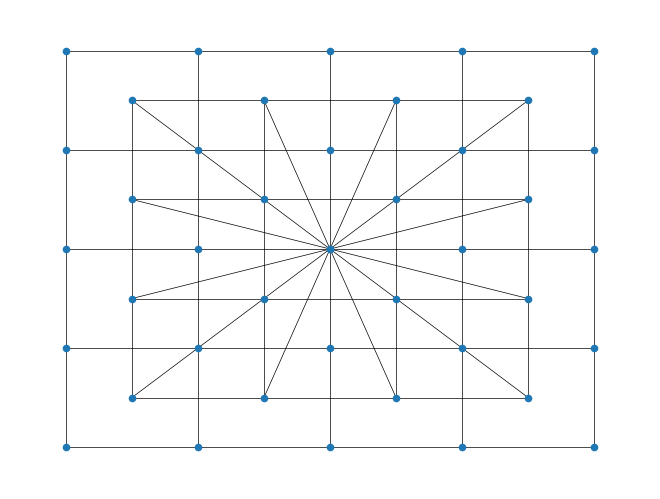

The script that saved this image:
# -*- coding: utf-8 -*-
"""
Created on Sat Oct 13 19:39:52 2018

@author: Lorenzo Najt
"""

###This will take a graph that (I know is) planar along with position data on the nodes, and construct face data.

'''
Assumptions: The embedding is plane and the edges are straight lines.
Here is how the algorithm works: for each node, we orient its edges clockwise, using the data about the positions of the neighboring nodes
and a little trigonometry. Then, we use the following observation: let v be a node and e be an edge. 
We define an update rule: from (v,e) update this to $(u,f)$ where $f$ is the next edge in clockwise order around v after e, and u is the node other than v incident to f.
Then if we choose a particular (v,e) this procedure will run through all of the edges in one of the faces containing e. Using (v',e) if e = {v,v'} will give the other face.

It is the same as the algorithm described in the answer here: https://mathoverflow.net/questions/23811/reporting-all-faces-in-a-planar-graph
'''


import networkx as nx
import numpy as np
import matplotlib.pyplot as plt



def compute_rotation_system(graph):
    #Graph nodes must have "pos" and is promised that the embedding is a straight line embedding
    #The graph will be returned in a way that every node has a dictionary that gives you the next edge clockwise around that node
    #The rotation system is  clockwise (0,2) -> (1,1) -> (0,0) around (0,1)
    for v in graph.nodes():
        graph.nodes[v]["pos"] = np.array(graph.nodes[v]["pos"])

    for v in graph.nodes():
        locations = []
        neighbor_list = list(graph.neighbors(v))
        for w in neighbor_list:
            locations.append(graph.nodes[w]["pos"] - graph.nodes[v]["pos"])
        angles = [float(np.arctan2(x[0], x[1])) for x in locations]
        neighbor_list.sort(key=dict(zip(neighbor_list, angles)).get)
        #sorted_neighbors = [x for _,x in sorted(zip(angles, neighbor_list))]
        rotation_system = {}
        for i in range(len(neighbor_list)):
            rotation_system[neighbor_list[i]] = neighbor_list[(i + 1) % len(neighbor_list)]
        graph.nodes[v]["rotation"] = rotation_system
    return graph

def transform(x):
    #takes x from [-pi, pi] and puts it in [0,pi]
    if x >= 0:
        return x
    if x < 0:
        return 2 * np.pi + x



def is_clockwise(graph,face, average):
    #given a face (with respect to the rotation system computed), determine if it belongs to a the orientation assigned to bounded faces
    angles = [transform(float(np.arctan2(graph.nodes[x]["pos"][0] - average[0], graph.nodes[x]["pos"][1] - average[1])))  for x in face]
    first = min(angles)
    rotated = [x - first for x in angles]
    next_smallest = min([x for x in rotated if x != 0])
    ind = rotated.index(0)
    if rotated[(ind + 1)% len(rotated)] == next_smallest:
        return False
    else:
        return True

def cycle_around_face(graph, e):
    #Faces are being stored as the list of vertices
    face = list([e[0], e[1]])
    #starts off with the two vertices of the edge e
    last_point = e[1]
    current_point = graph.nodes[e[1]]["rotation"][e[0]]
    next_point = current_point
    while next_point != e[0]:
        face.append(current_point)
        next_point = graph.nodes[current_point]["rotation"][last_point]
        last_point = current_point
        current_point = next_point
    return face


def compute_face_data(graph):
    #graph must already have a rotation_system
    faces = []
    #faces will stored as sets of vertices

    for e in graph.edges():
        #need to make sure you get both possible directions for each edge..

        face = cycle_around_face(graph, e)
        faces.append(tuple(face))
        #has to get passed to a tuple because networkx wants the names of vertices to be frozen
        face = cycle_around_face(graph, [ e[1], e[0]])
        #also cycle in the other direction
        faces.append(tuple(face))
    #detect the unbounded face based on orientation
    bounded_faces = []
    unbounded_face = 0
    for face in faces:
        run_sum = np.array([0,0]).astype('float64')
        for x in face:
            run_sum += np.array(graph.nodes[x]["pos"]).astype('float64')
        average = run_sum / len(face)
        #associate each face to the average of the vertices
        if is_clockwise(graph,face, average):
            #figures out whether a face is bounded or not based on clockwise orientation
            bounded_faces.append(face)
        else:
            unbounded_face = face
    #print(unbounded_face)
    bounded_faces_list = [frozenset(face) for face in bounded_faces]
    graph.graph["bounded_faces"] = set(bounded_faces_list)
    #print(bounded_faces_list)
    all_faces = bounded_faces_list + [frozenset(unbounded_face)]
    
    
    graph.graph["all_faces"] = set(all_faces)
    
    
    return graph

def compute_all_faces(graph):
        #graph must already have a rotation_system
    faces = []
    #faces will stored as sets of vertices

    for e in graph.edges():
        #need to make sure you get both possible directions for each edge..

        face = cycle_around_face(graph, e)
        faces.append(tuple(face))
        face = cycle_around_face(graph, [ e[1], e[0]])
        faces.append(tuple(face))

    #This overcounts, have to delete cyclic repeats now:

    sorted_faces = list(set([tuple(canonical_order(graph,x)) for x in faces]))
    cleaned_faces = [ tuple([ y for y in F]) for F in sorted_faces]
    graph.graph["faces"] = cleaned_faces
    return graph

def canonical_order(graph, face):
    '''
    Outputs the coordinates of the nodes of the face in a canonical order
    in particular, the first one is the lex-min.

    You need to use the graph structure to make this work
    '''

    lex_sorted_nodes = sorted(face)
    first_node = lex_sorted_nodes[0]
    cycle_sorted_nodes = [first_node]
    local_cycle = nx.subgraph( graph, face)

    #Compute the second node locally based on angle orientation

    v = first_node
    locations = []
    neighbor_list = list(local_cycle.neighbors(v))
    for w in neighbor_list:
        locations.append(graph.nodes[w]["pos"] - graph.nodes[v]["pos"])
    angles = [float(np.arctan2(x[1], x[0])) for x in locations]
    neighbor_list.sort(key=dict(zip(neighbor_list, angles)).get)

    second_node = neighbor_list[0]
    cycle_sorted_nodes.append(second_node)
    ##Now compute a canonical ordering of local_cycle, clockwise, starting
    ##from first_node


    while len(cycle_sorted_nodes) < len(lex_sorted_nodes):

        v = cycle_sorted_nodes[-1]
        neighbor_list = list(local_cycle.neighbors(v))
        neighbor_list.remove(cycle_sorted_nodes[-2])
        cycle_sorted_nodes.append(neighbor_list[0])

    return cycle_sorted_nodes


def delete_copies_up_to_permutation(array):
    '''
    Given an array of tuples, return an array consisting of one representative
    for each element in the orbit of the reordering action.
    '''

    cleaned_array = list(set([tuple(canonical_order(x)) for x in array]))

    return cleaned_array

def face_refine(graph):
    #graph must already have the face data computed
    #this adds a vetex in the middle of each face, and connects that vertex to the edges of that face...

    for face in graph.graph["faces"]:
        graph.add_node(face)
        location = np.array([0,0]).astype("float64")
        for v in face:
            graph.add_edge(face, v)
            location += graph.nodes[v]["pos"].astype("float64")
        graph.nodes[face]["pos"] = location / len(face)
    return graph

def edge_refine(graph):
    edge_list = list(graph.edges())
    for e in edge_list:
        graph.remove_edge(e[0],e[1])
        graph.add_node(str(e))
        location = np.array([0,0]).astype("float64")
        for v in e:
            graph.add_edge(str(e), v)
            location += graph.nodes[v]["pos"].astype("float64")
        graph.nodes[str(e)]["pos"] = location / 2
    return graph

def refine(graph):
    graph = compute_rotation_system(graph)
    graph = compute_face_data(graph)
    graph = face_refine(graph)
    return graph

def depth_k_refine(graph,k):
    graph.name = graph.name + str("refined_depth") + str(k)
    for i in range(k):
        graph = refine(graph)
    return graph

def depth_k_barycentric(graph, k):
    graph.name = graph.name + str("refined_depth") + str(k)
    for i in range(k):
        graph = barycentric_subdivision(graph)
    return graph

def barycentric_subdivision(graph):
    #graph must already have the face data computed
    #this adds a vetex in the middle of each face, and connects that vertex to the edges of that face...
    graph = edge_refine(graph)
    graph = refine(graph)
    return graph

    
def restricted_planar_dual(graph):
    return planar_dual(graph, True)

def planar_dual(graph, restricted = False):
    #computes dual without unbounded face
    graph = compute_rotation_system(graph)
    graph = compute_face_data(graph)
    if restricted == True:
        faces = graph.graph["bounded_faces"]
    else:
        faces = graph.graph["all_faces"]
    dual_graph = nx.Graph()
    for face in faces:
        dual_graph.add_node(face)
        location = np.array([0,0]).astype("float64")
        for v in face:
            location += graph.nodes[v]["pos"].astype("float64")
        dual_graph.nodes[face]["pos"] = location / len(face)
    ##handle edges
    for e in graph.edges():
        for face1 in faces:
            for face2 in faces:
                if face1 != face2:
                    if (e[0] in face1) and (e[1] in face1) and (e[0] in face2) and (e[1] in face2):
                        dual_graph.add_edge(face1, face2)
                        dual_graph.edges[ (face1, face2) ]["original_name"] = e
    return dual_graph



def draw_with_location(graph):
    '''
    draws graph with 'pos' as the xy coordinate of each nodes
    initialized by something like graph.nodes[x]["pos"] = np.array([x[0], x[1]])
    '''
#    for x in graph.nodes():
#        graph.nodes[x]["pos"] = [graph.nodes[x]["X"], graph.nodes[x]["Y"]]

    nx.draw(graph, pos=nx.get_node_attributes(graph, 'pos'), node_size = 20, width = .5, cmap=plt.get_cmap('jet'))
##
m= 5
graph = nx.grid_graph([m,m])
graph.name = "grid_size:" + str(m)
for x in graph.nodes():

    graph.nodes[x]["pos"] = np.array([x[0], x[1]])

###graph = depth_k_refine(graph,0)
##graph = depth_k_barycentric(graph, 4)
draw_with_location(graph)
#graph = compute_rotation_system(graph)
#This makes it so that the graph has the rotation system around each vertex

#graph = compute_face_data(graph)
##print(len(graph.graph["faces"]))
##
dual = planar_dual(graph, False)
draw_with_location(dual)
#Every node of the dual is a crozenset of the vertices of the face.
